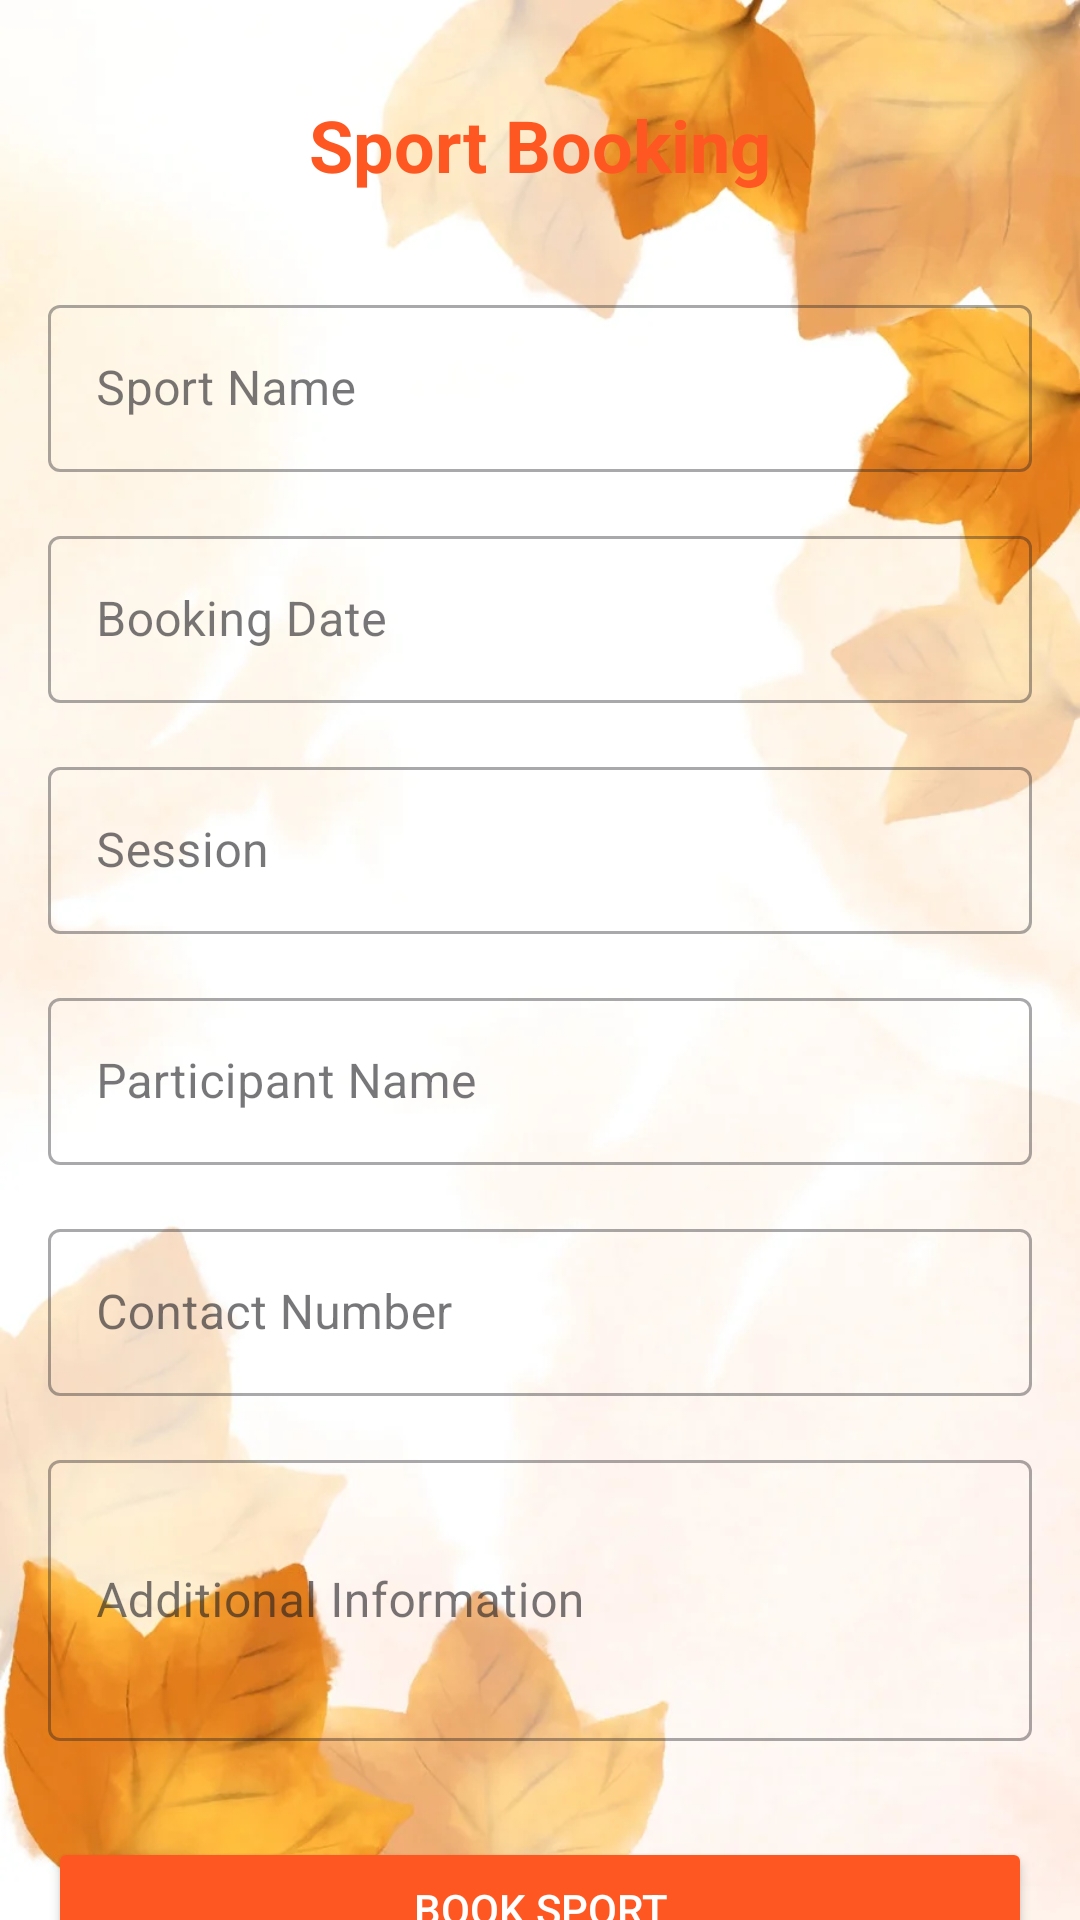

Android layout source for this screen:
<!-- AndroidManifest.xml: application theme Theme.GroundOnline -->
<!-- res/layout/sport_booking_activity.xml -->
<?xml version="1.0" encoding="utf-8"?>
<androidx.constraintlayout.widget.ConstraintLayout
    xmlns:android="http://schemas.android.com/apk/res/android"
    xmlns:app="http://schemas.android.com/apk/res-auto"
    xmlns:tools="http://schemas.android.com/tools"
    android:layout_width="match_parent"
    android:layout_height="match_parent"
    android:background="@drawable/img_2"
    tools:context=".SportBookingActivity">



    <TextView
        android:id="@+id/titleTextView"
        android:layout_width="wrap_content"
        android:layout_height="wrap_content"
        android:layout_marginTop="32dp"
        android:text="Sport Booking"
        android:textColor="#FF5722"
        android:textSize="24sp"
        android:textStyle="bold"
        app:layout_constraintEnd_toEndOf="parent"
        app:layout_constraintStart_toStartOf="parent"
        app:layout_constraintTop_toTopOf="parent" />

    
    <com.google.android.material.textfield.TextInputLayout
        android:id="@+id/sportNameInputLayout"
        style="@style/Widget.MaterialComponents.TextInputLayout.OutlinedBox"
        android:layout_width="0dp"
        android:layout_height="wrap_content"
        android:layout_marginStart="16dp"
        android:layout_marginTop="32dp"
        android:layout_marginEnd="16dp"
        android:hint="Sport Name"
        app:layout_constraintEnd_toEndOf="parent"
        app:layout_constraintStart_toStartOf="parent"
        app:layout_constraintTop_toBottomOf="@+id/titleTextView">

        <com.google.android.material.textfield.TextInputEditText
            android:id="@+id/sportNameEditText"
            android:layout_width="match_parent"
            android:layout_height="wrap_content"
            android:inputType="text" />
    </com.google.android.material.textfield.TextInputLayout>

    
    <com.google.android.material.textfield.TextInputLayout
        android:id="@+id/bookingDateInputLayout"
        style="@style/Widget.MaterialComponents.TextInputLayout.OutlinedBox"
        android:layout_width="0dp"
        android:layout_height="wrap_content"
        android:layout_marginStart="16dp"
        android:layout_marginTop="16dp"
        android:layout_marginEnd="16dp"
        android:hint="Booking Date"
        app:layout_constraintEnd_toEndOf="parent"
        app:layout_constraintStart_toStartOf="parent"
        app:layout_constraintTop_toBottomOf="@+id/sportNameInputLayout">

        <com.google.android.material.textfield.TextInputEditText
            android:id="@+id/bookingDateEditText"
            android:layout_width="match_parent"
            android:layout_height="wrap_content"
            android:inputType="date" />
    </com.google.android.material.textfield.TextInputLayout>

    
    <com.google.android.material.textfield.TextInputLayout
        android:id="@+id/sessionInputLayout"
        style="@style/Widget.MaterialComponents.TextInputLayout.OutlinedBox"
        android:layout_width="0dp"
        android:layout_height="wrap_content"
        android:layout_marginStart="16dp"
        android:layout_marginTop="16dp"
        android:layout_marginEnd="16dp"
        android:hint="Session"
        app:layout_constraintEnd_toEndOf="parent"
        app:layout_constraintStart_toStartOf="parent"
        app:layout_constraintTop_toBottomOf="@+id/bookingDateInputLayout">

        <com.google.android.material.textfield.TextInputEditText
            android:id="@+id/sessionEditText"
            android:layout_width="match_parent"
            android:layout_height="wrap_content"
            android:inputType="text" />
    </com.google.android.material.textfield.TextInputLayout>

    
    <com.google.android.material.textfield.TextInputLayout
        android:id="@+id/participantNameInputLayout"
        style="@style/Widget.MaterialComponents.TextInputLayout.OutlinedBox"
        android:layout_width="0dp"
        android:layout_height="wrap_content"
        android:layout_marginStart="16dp"
        android:layout_marginTop="16dp"
        android:layout_marginEnd="16dp"
        android:hint="Participant Name"
        app:layout_constraintEnd_toEndOf="parent"
        app:layout_constraintStart_toStartOf="parent"
        app:layout_constraintTop_toBottomOf="@+id/sessionInputLayout">

        <com.google.android.material.textfield.TextInputEditText
            android:id="@+id/participantNameEditText"
            android:layout_width="match_parent"
            android:layout_height="wrap_content"
            android:inputType="text" />
    </com.google.android.material.textfield.TextInputLayout>

    
    <com.google.android.material.textfield.TextInputLayout
        android:id="@+id/contactNumberInputLayout"
        style="@style/Widget.MaterialComponents.TextInputLayout.OutlinedBox"
        android:layout_width="0dp"
        android:layout_height="wrap_content"
        android:layout_marginStart="16dp"
        android:layout_marginTop="16dp"
        android:layout_marginEnd="16dp"
        android:hint="Contact Number"
        app:layout_constraintEnd_toEndOf="parent"
        app:layout_constraintStart_toStartOf="parent"
        app:layout_constraintTop_toBottomOf="@+id/participantNameInputLayout">

        <com.google.android.material.textfield.TextInputEditText
            android:id="@+id/contactNumberEditText"
            android:layout_width="match_parent"
            android:layout_height="wrap_content"
            android:inputType="phone" />
    </com.google.android.material.textfield.TextInputLayout>

    
    <com.google.android.material.textfield.TextInputLayout
        android:id="@+id/additionalInfoInputLayout"
        style="@style/Widget.MaterialComponents.TextInputLayout.OutlinedBox"
        android:layout_width="0dp"
        android:layout_height="wrap_content"
        android:layout_marginStart="16dp"
        android:layout_marginTop="16dp"
        android:layout_marginEnd="16dp"
        android:hint="Additional Information"
        app:layout_constraintEnd_toEndOf="parent"
        app:layout_constraintStart_toStartOf="parent"
        app:layout_constraintTop_toBottomOf="@+id/contactNumberInputLayout">

        <com.google.android.material.textfield.TextInputEditText
            android:id="@+id/additionalInfoEditText"
            android:layout_width="match_parent"
            android:layout_height="wrap_content"
            android:inputType="textMultiLine"
            android:minLines="3" />
    </com.google.android.material.textfield.TextInputLayout>

    
    <Button
        android:id="@+id/bookButton"
        android:layout_width="0dp"
        android:layout_height="wrap_content"
        android:layout_marginStart="16dp"
        android:layout_marginTop="32dp"
        android:layout_marginEnd="16dp"
        android:backgroundTint="#FF5722"
        android:text="Book Sport"
        android:textColor="#FFFFFF"
        app:layout_constraintEnd_toEndOf="parent"
        app:layout_constraintStart_toStartOf="parent"
        app:layout_constraintTop_toBottomOf="@+id/additionalInfoInputLayout" />

</androidx.constraintlayout.widget.ConstraintLayout>
<!-- resources referenced by this layout -->
<resources>
  <!-- drawable img_2: png bitmap (drawable, 534744 bytes) -->
  <style name="Theme.GroundOnline" parent="Base.Theme.GroundOnline" />
  <style name="Base.Theme.GroundOnline" parent="Theme.Material3.DayNight.NoActionBar">
          
          
      </style>
</resources>
